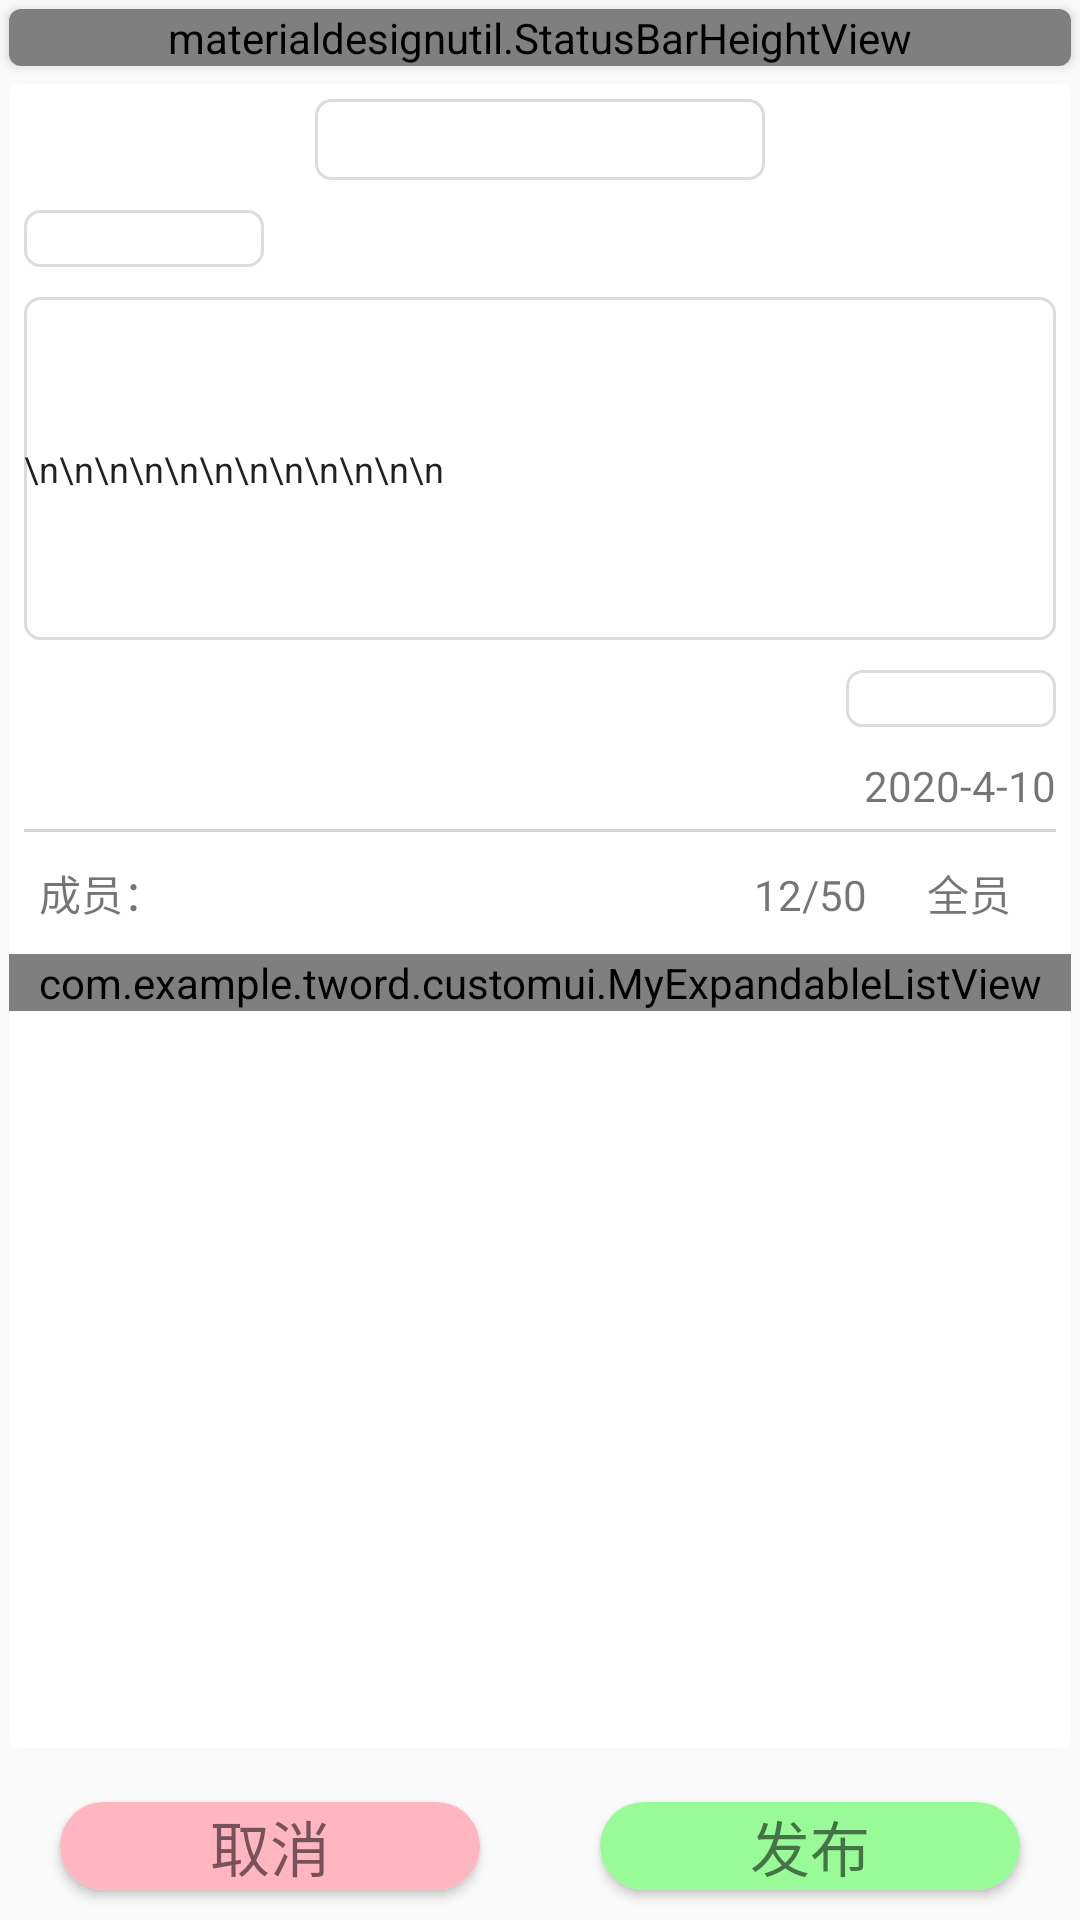

Reconstruct the res/layout file that produces this screen, plus the resources it refers to.
<!-- AndroidManifest.xml: application theme AppTheme -->
<!-- res/layout/add_notice_layout.xml -->
<?xml version="1.0" encoding="utf-8"?>
<LinearLayout xmlns:android="http://schemas.android.com/apk/res/android"
    xmlns:app="http://schemas.android.com/apk/res-auto"
    android:orientation="vertical"
    android:layout_width="match_parent"
    android:layout_height="match_parent">
    <androidx.cardview.widget.CardView
        android:layout_width="match_parent"
        android:layout_height="wrap_content"
        app:cardCornerRadius="4dp"
        app:cardElevation="2dp"
        android:layout_margin="3dp">
        <LinearLayout
            android:layout_width="match_parent"
            android:layout_height="wrap_content"
            android:background="#ffffff">
            <materialdesignutil.StatusBarHeightView
                android:layout_width="match_parent"
                android:layout_height="wrap_content"
                android:layout_alignParentEnd="true"
                app:use_type="use_padding_top"
                android:orientation="vertical" >
                <androidx.appcompat.widget.Toolbar
                    android:id="@+id/add_message_toolbar"
                    android:layout_width="match_parent"
                    android:layout_height="36dp"
                    android:background="#ffffff"
                    android:popupTheme="@style/ThemeOverlay.AppCompat.Light">
                    <TextView
                        android:id="@+id/add_message_toolbar_tv"
                        android:layout_width="wrap_content"
                        android:layout_height="wrap_content"
                        android:textSize="16dp"
                        android:layout_gravity="center"
                        android:textColor="#000"
                        android:text="新建公告"/>
                </androidx.appcompat.widget.Toolbar>
            </materialdesignutil.StatusBarHeightView>
        </LinearLayout>
    </androidx.cardview.widget.CardView>

    <androidx.cardview.widget.CardView
        android:layout_width="match_parent"
        android:layout_height="0dp"
        android:layout_weight="1"
        app:cardCornerRadius="4dp"
        app:cardElevation="2dp"
        android:layout_margin="3dp">
        <LinearLayout
            android:orientation="vertical"
            android:layout_width="match_parent"
            android:layout_height="wrap_content">
            <EditText
                android:id="@+id/add_notice_add_title_et"
                android:layout_width="wrap_content"
                android:layout_height="wrap_content"
                android:minWidth="150dp"
                android:textSize="20sp"
                android:textColor="#000"
                android:textStyle="bold"
                android:letterSpacing="0.2"
                android:layout_gravity="center"
                android:textAlignment="center"
                android:layout_margin="5dp"
                android:background="@drawable/edit_notice_comment_background"/>
            <EditText
                android:id="@+id/add_notice_add_startline_et"
                android:layout_width="wrap_content"
                android:layout_height="wrap_content"
                android:background="@drawable/edit_notice_comment_background"
                android:layout_margin="5dp"
                android:textSize="14dp"
                android:minWidth="80dp" />
            <EditText
                android:id="@+id/add_notice_add_content_et"
                android:layout_width="match_parent"
                android:layout_height="wrap_content"
                android:maxLines="12"
                android:background="@drawable/edit_notice_comment_background"
                android:textSize="12dp"
                android:text="\n\n\n\n\n\n\n\n\n\n\n\n"
                android:layout_margin="5dp"
                android:minLines="8" />
            <EditText
                android:id="@+id/add_notice_add_signature_et"
                android:layout_width="wrap_content"
                android:layout_height="wrap_content"
                android:minWidth="70dp"
                android:layout_gravity="right"
                android:layout_margin="5dp"
                android:textSize="14dp"
                android:background="@drawable/edit_notice_comment_background" />
            <TextView
                android:id="@+id/add_notice_add_date_tv"
                android:layout_width="wrap_content"
                android:layout_height="wrap_content"
                android:layout_gravity="right"
                android:textAlignment="center"
                android:layout_margin="5dp"
                android:text="2020-4-10"/>
            <LinearLayout
                android:layout_width="match_parent"
                android:layout_height="1dp"
                android:layout_marginHorizontal="5dp"
                android:background="#d3d3d3">
            </LinearLayout>
            <LinearLayout
                android:orientation="vertical"
                android:layout_width="match_parent"
                android:layout_height="wrap_content">
                <LinearLayout
                    android:layout_width="match_parent"
                    android:layout_height="wrap_content"
                    android:layout_marginVertical="10dp">
                    <TextView
                        android:layout_width="wrap_content"
                        android:layout_height="wrap_content"
                        android:layout_marginLeft="10dp"
                        android:text="成员："/>
                    <TextView
                        android:id="@+id/add_notice_add_allpercent_tv"
                        android:layout_width="0dp"
                        android:layout_height="wrap_content"
                        android:layout_weight="1"
                        android:textAlignment="textEnd"
                        android:text="12/50"
                        />
                    <TextView
                        android:id="@+id/add_notice_add_allselect_tv"
                        android:layout_width="wrap_content"
                        android:layout_height="wrap_content"
                        android:layout_marginHorizontal="20dp"
                        android:text="全员" />
                </LinearLayout>
                <ScrollView
                    android:layout_width="match_parent"
                    android:layout_height="wrap_content">
                <com.example.tword.customui.MyExpandableListView
                    android:id="@+id/add_notice_fmt_elv"
                    android:layout_width="match_parent"
                    android:layout_height="wrap_content" />
                </ScrollView>

            </LinearLayout>
        </LinearLayout>
    </androidx.cardview.widget.CardView>
    <LinearLayout
        android:id="@+id/add_notice_addnotice_cv"
        android:layout_width="match_parent"
        android:layout_height="wrap_content"
        android:layout_marginTop="5dp">
        <androidx.cardview.widget.CardView
            android:id="@+id/add_notice_closeadd_bt"
            android:layout_width="0dp"
            android:layout_height="wrap_content"
            android:layout_marginHorizontal="20dp"
            android:layout_marginVertical="10dp"
            app:cardCornerRadius="20dp"
            android:layout_weight="1">
            <TextView
                android:layout_width="match_parent"
                android:layout_height="match_parent"
                android:background="#FFB6C1"
                android:textSize="20dp"
                android:textAlignment="center"
                android:text="取消"/>
        </androidx.cardview.widget.CardView>
        <androidx.cardview.widget.CardView
            android:id="@+id/add_notice_putadd_bt"
            android:layout_width="0dp"
            android:layout_height="wrap_content"
            android:layout_marginHorizontal="20dp"
            android:layout_marginVertical="10dp"
            app:cardCornerRadius="20dp"
            android:layout_weight="1">
            <TextView
                android:layout_width="match_parent"
                android:layout_height="match_parent"
                android:background="#98FB98"
                android:textSize="20dp"
                android:textAlignment="center"
                android:text="发布"/>
        </androidx.cardview.widget.CardView>
    </LinearLayout>

</LinearLayout>
<!-- resources referenced by this layout -->
<resources>
  <!-- drawable edit_notice_comment_background (drawable) -->
  <?xml version="1.0" encoding="utf-8"?>
  <layer-list xmlns:android="http://schemas.android.com/apk/res/android">
  
      <item>
          <shape
              android:shape="rectangle">
              <solid android:color="#fff"/>
              <corners android:radius="5dp"/>
              <stroke
                  android:width="1dp"
                  android:color="#dcdcdc"/>
          </shape>
      </item>
  </layer-list>
  <style name="AppTheme" parent="Theme.AppCompat.Light.NoActionBar">
          
          <item name="colorPrimary">@color/colorPrimary</item>
          <item name="colorPrimaryDark">@color/colorPrimaryDark</item>
          <item name="colorAccent">@color/colorAccent</item>
      </style>
  <!-- not gathered from this repository: default colours our renderer supplied (Android Studio template values) -->
  <color name="colorPrimary">#FF6200EE</color>
  <color name="colorPrimaryDark">#FF3700B3</color>
  <color name="colorAccent">#FF03DAC5</color>
</resources>
